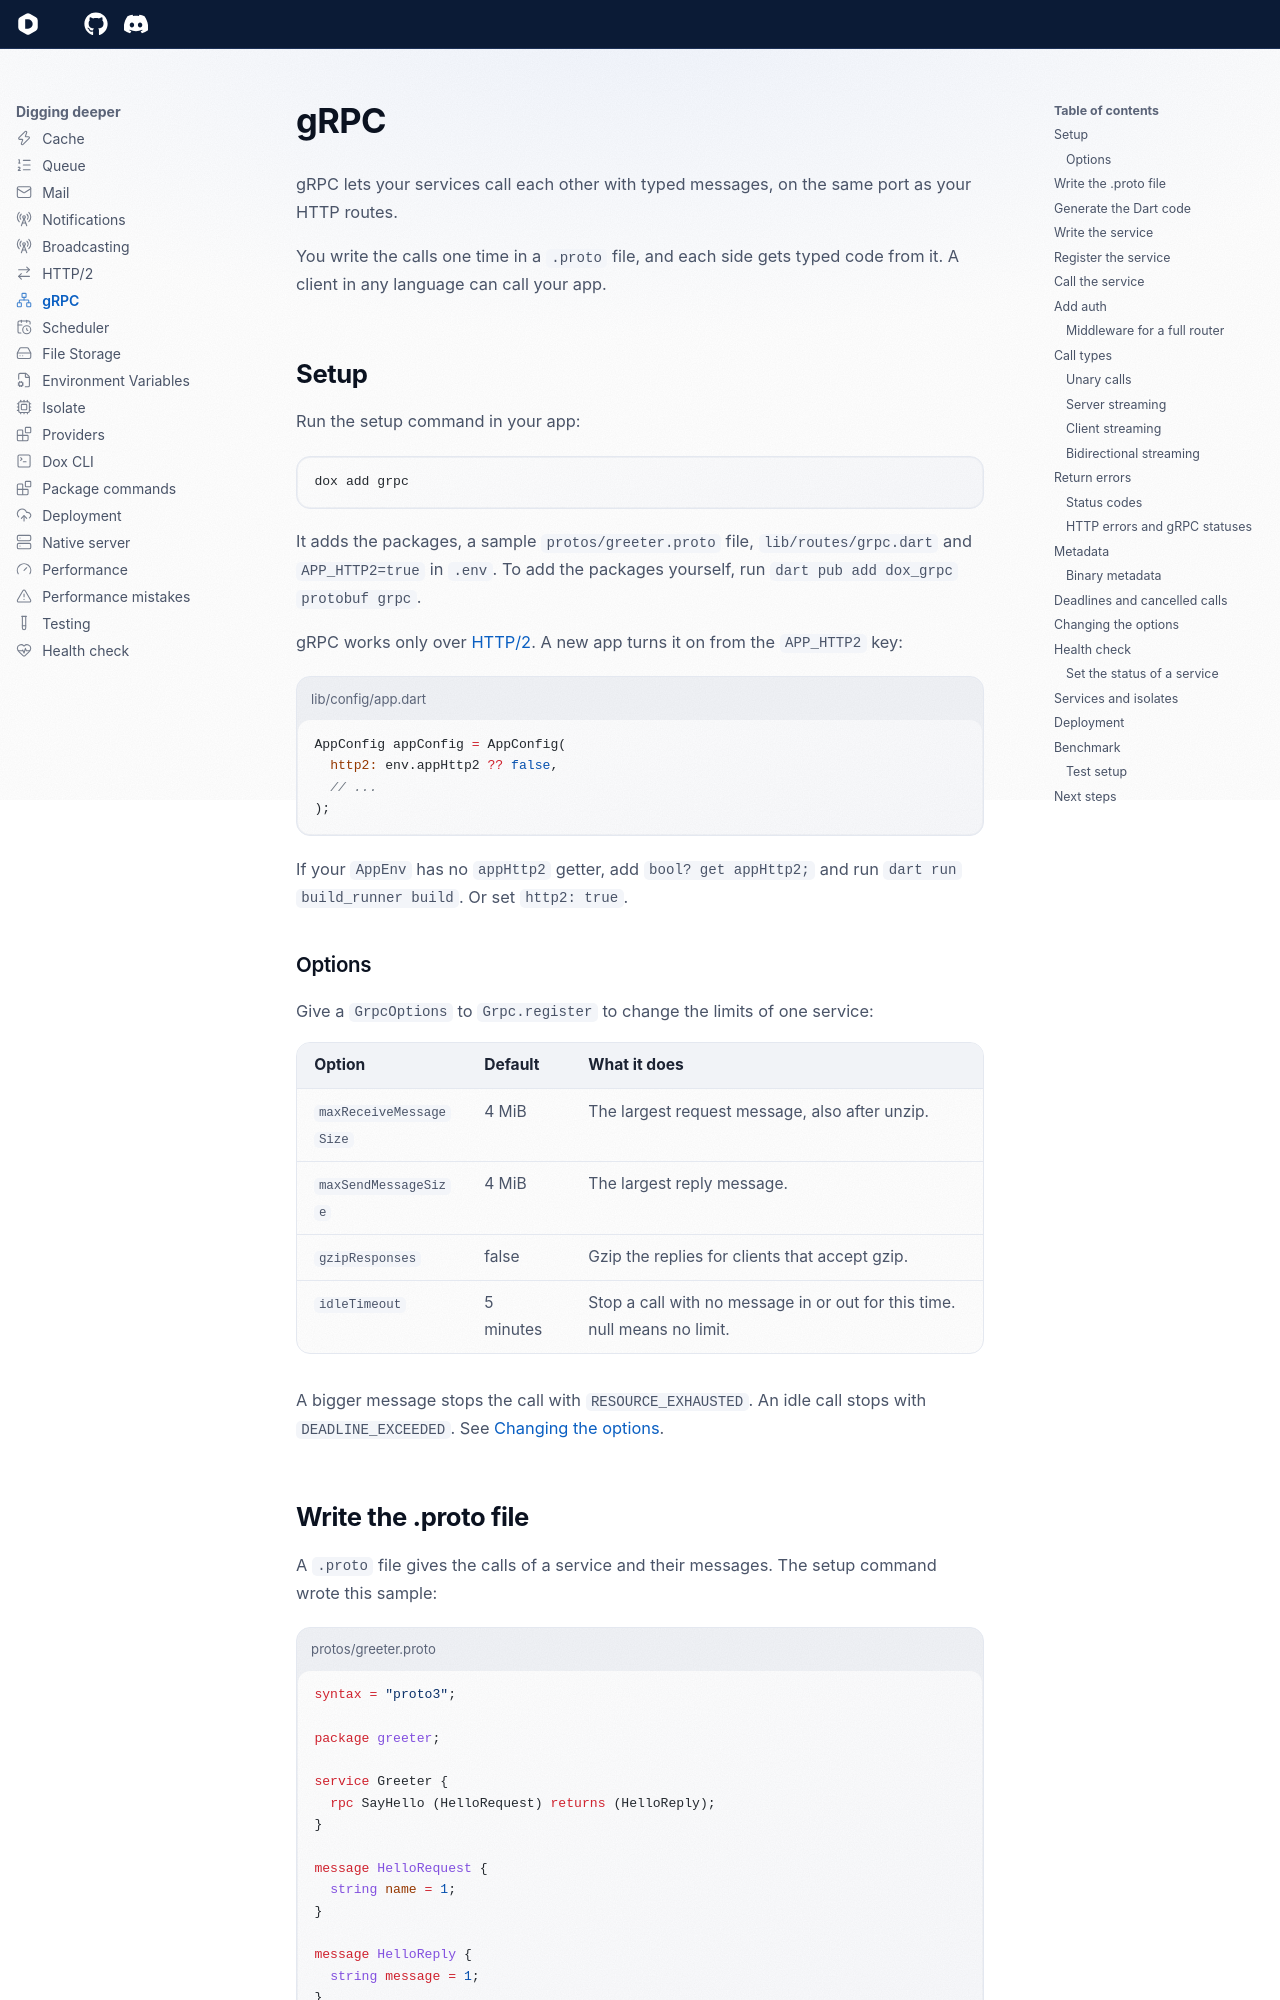

repository: dartondox/dox · page: latest/digging-deeper/grpc/index.html · generator: mkdocs

---
icon: lucide/network
---

# gRPC

gRPC lets your services call each other with typed messages, on the same port as your HTTP routes.

You write the calls one time in a `.proto` file, and each side gets typed code from it. A client in any language can call your app.

## Setup

Run the setup command in your app:

```bash
dox add grpc
```

It adds the packages, a sample `protos/greeter.proto` file, `lib/routes/grpc.dart` and `APP_HTTP2=true` in `.env`. To add the packages yourself, run `dart pub add dox_grpc protobuf grpc`.

gRPC works only over [HTTP/2](http2.md). A new app turns it on from the `APP_HTTP2` key:

```dart title="lib/config/app.dart"
AppConfig appConfig = AppConfig(
  http2: env.appHttp2 ?? false,
  // ...
);
```

If your `AppEnv` has no `appHttp2` getter, add `bool? get appHttp2;` and run `dart run build_runner build`. Or set `http2: true`.

### Options

Give a `GrpcOptions` to `Grpc.register` to change the limits of one service:

| Option | Default | What it does |
| --- | --- | --- |
| `maxReceiveMessageSize` | 4 MiB | The largest request message, also after unzip. |
| `maxSendMessageSize` | 4 MiB | The largest reply message. |
| `gzipResponses` | false | Gzip the replies for clients that accept gzip. |
| `idleTimeout` | 5 minutes | Stop a call with no message in or out for this time. null means no limit. |

A bigger message stops the call with `RESOURCE_EXHAUSTED`. An idle call stops with `DEADLINE_EXCEEDED`. See [Changing the options](#changing-the-options).

## Write the .proto file

A `.proto` file gives the calls of a service and their messages. The setup command wrote this sample:

```proto title="protos/greeter.proto"
syntax = "proto3";

package greeter;

service Greeter {
  rpc SayHello (HelloRequest) returns (HelloReply);
}

message HelloRequest {
  string name = 1;
}

message HelloReply {
  string message = 1;
}
```

## Generate the Dart code

Install `protoc` and its Dart plugin one time. `~/.pub-cache/bin` must be on your `PATH`:

```bash
brew install protobuf
dart pub global activate protoc_plugin
```

Generate the code. Do this again after each change to the `.proto` file:

```bash
mkdir -p lib/generated
protoc --dart_out=grpc:lib/generated -Iprotos protos/greeter.proto
```

It writes the message classes and a `GreeterServiceBase` class to `lib/generated`.
